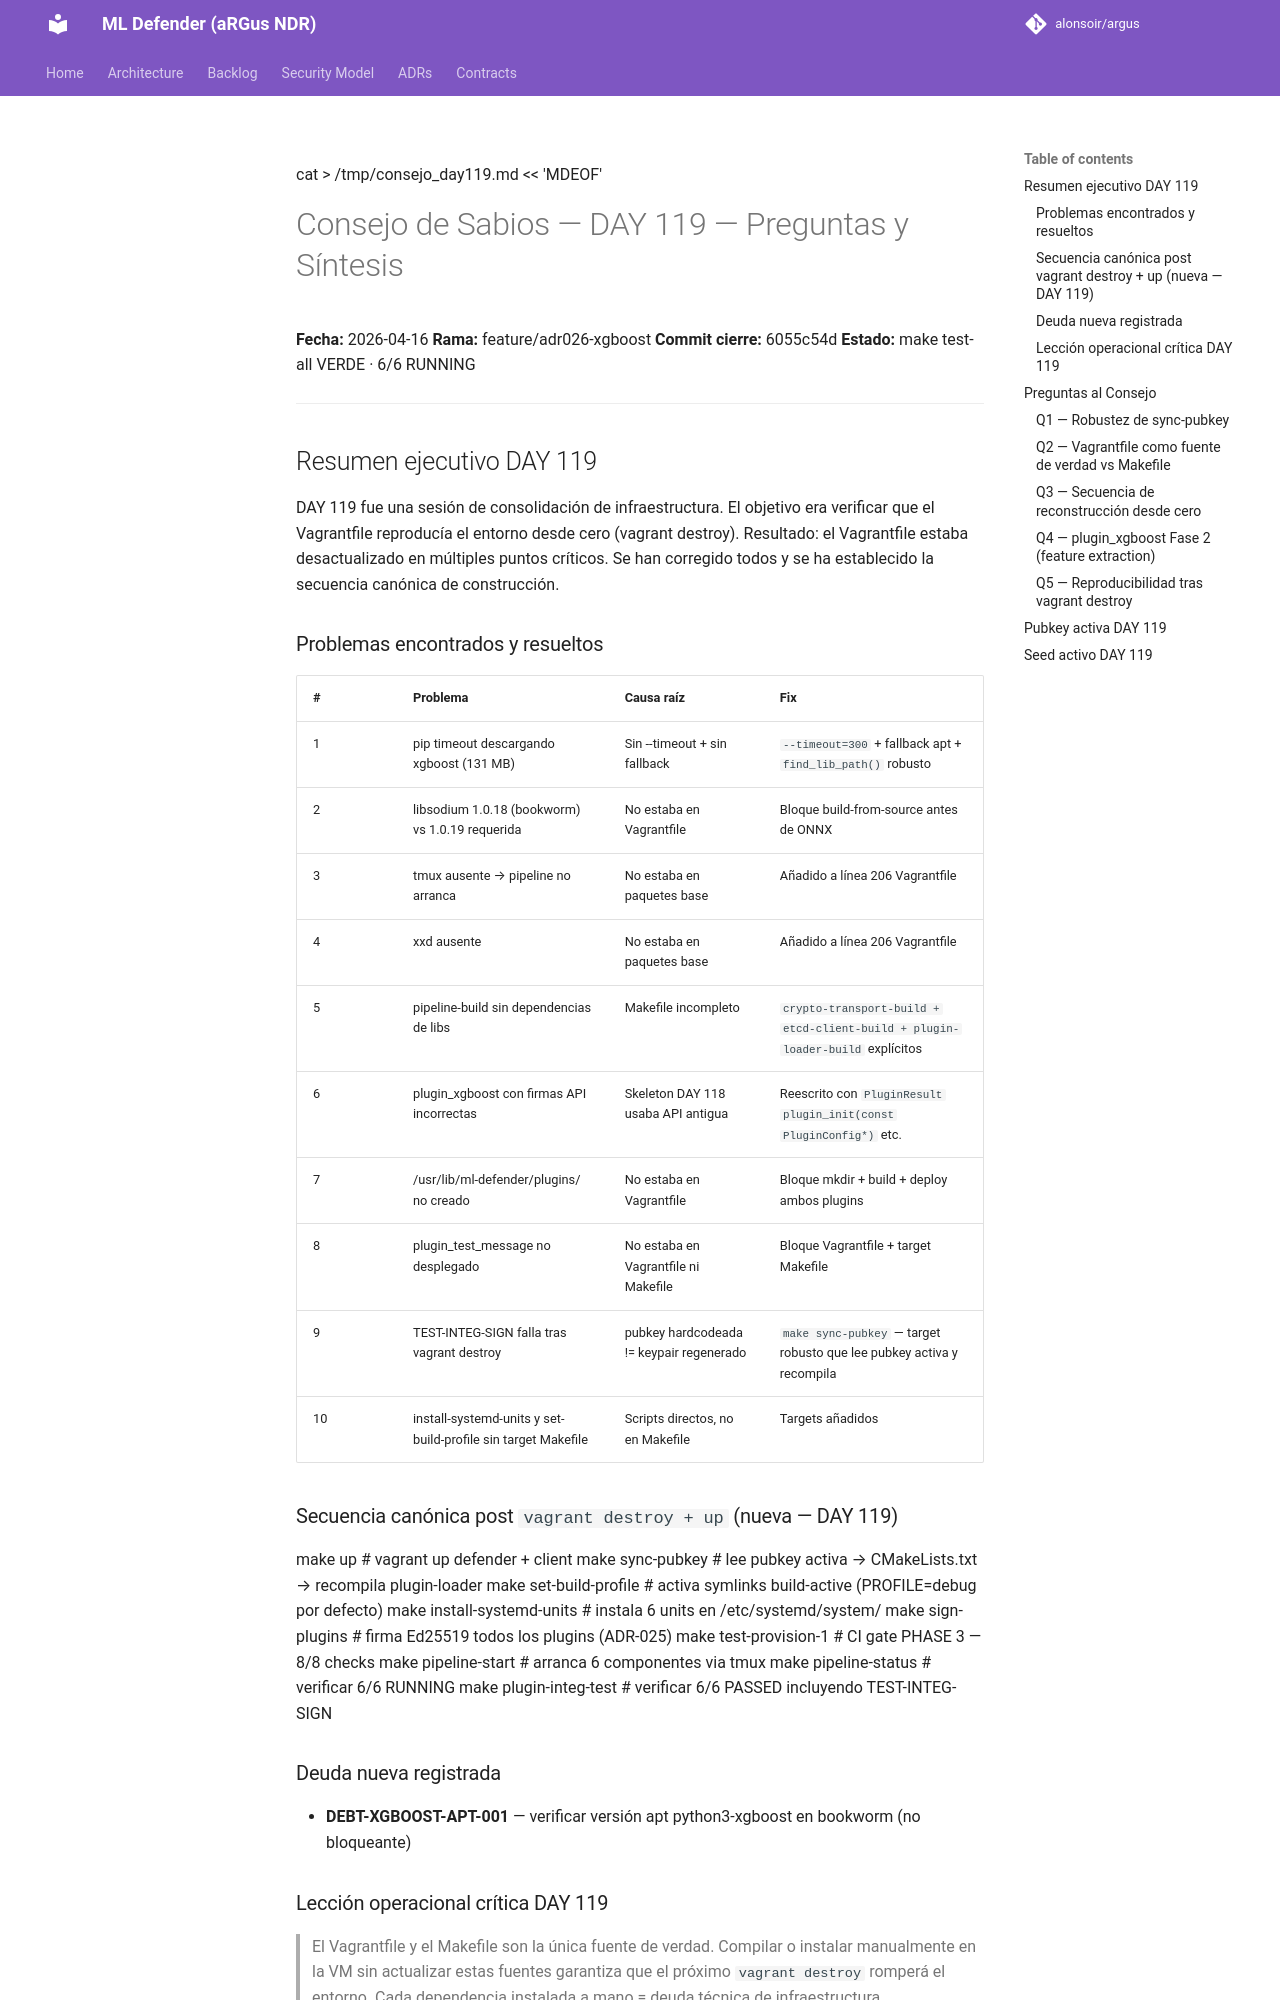

repository: alonsoir/argus · page: council/CONSEJO-DAY119-preguntas/index.html · generator: mkdocs

cat > /tmp/consejo_day119.md << 'MDEOF'
# Consejo de Sabios — DAY 119 — Preguntas y Síntesis

**Fecha:** 2026-04-16
**Rama:** feature/adr026-xgboost
**Commit cierre:** 6055c54d
**Estado:** make test-all VERDE · 6/6 RUNNING

---

## Resumen ejecutivo DAY 119

DAY 119 fue una sesión de consolidación de infraestructura. El objetivo era
verificar que el Vagrantfile reproducía el entorno desde cero (vagrant destroy).
Resultado: el Vagrantfile estaba desactualizado en múltiples puntos críticos.
Se han corregido todos y se ha establecido la secuencia canónica de construcción.

### Problemas encontrados y resueltos

| # | Problema | Causa raíz | Fix |
|---|----------|------------|-----|
| 1 | pip timeout descargando xgboost (131 MB) | Sin --timeout + sin fallback | `--timeout=300` + fallback apt + `find_lib_path()` robusto |
| 2 | libsodium 1.0.18 (bookworm) vs 1.0.19 requerida | No estaba en Vagrantfile | Bloque build-from-source antes de ONNX |
| 3 | tmux ausente → pipeline no arranca | No estaba en paquetes base | Añadido a línea 206 Vagrantfile |
| 4 | xxd ausente | No estaba en paquetes base | Añadido a línea 206 Vagrantfile |
| 5 | pipeline-build sin dependencias de libs | Makefile incompleto | `crypto-transport-build + etcd-client-build + plugin-loader-build` explícitos |
| 6 | plugin_xgboost con firmas API incorrectas | Skeleton DAY 118 usaba API antigua | Reescrito con `PluginResult plugin_init(const PluginConfig*)` etc. |
| 7 | /usr/lib/ml-defender/plugins/ no creado | No estaba en Vagrantfile | Bloque mkdir + build + deploy ambos plugins |
| 8 | plugin_test_message no desplegado | No estaba en Vagrantfile ni Makefile | Bloque Vagrantfile + target Makefile |
| 9 | TEST-INTEG-SIGN falla tras vagrant destroy | pubkey hardcodeada != keypair regenerado | `make sync-pubkey` — target robusto que lee pubkey activa y recompila |
| 10 | install-systemd-units y set-build-profile sin target Makefile | Scripts directos, no en Makefile | Targets añadidos |

### Secuencia canónica post `vagrant destroy + up` (nueva — DAY 119)
make up                    # vagrant up defender + client
make sync-pubkey           # lee pubkey activa → CMakeLists.txt → recompila plugin-loader
make set-build-profile     # activa symlinks build-active (PROFILE=debug por defecto)
make install-systemd-units # instala 6 units en /etc/systemd/system/
make sign-plugins          # firma Ed25519 todos los plugins (ADR-025)
make test-provision-1      # CI gate PHASE 3 — 8/8 checks
make pipeline-start        # arranca 6 componentes via tmux
make pipeline-status       # verificar 6/6 RUNNING
make plugin-integ-test     # verificar 6/6 PASSED incluyendo TEST-INTEG-SIGN
### Deuda nueva registrada

- **DEBT-XGBOOST-APT-001** — verificar versión apt python3-xgboost en bookworm (no bloqueante)
